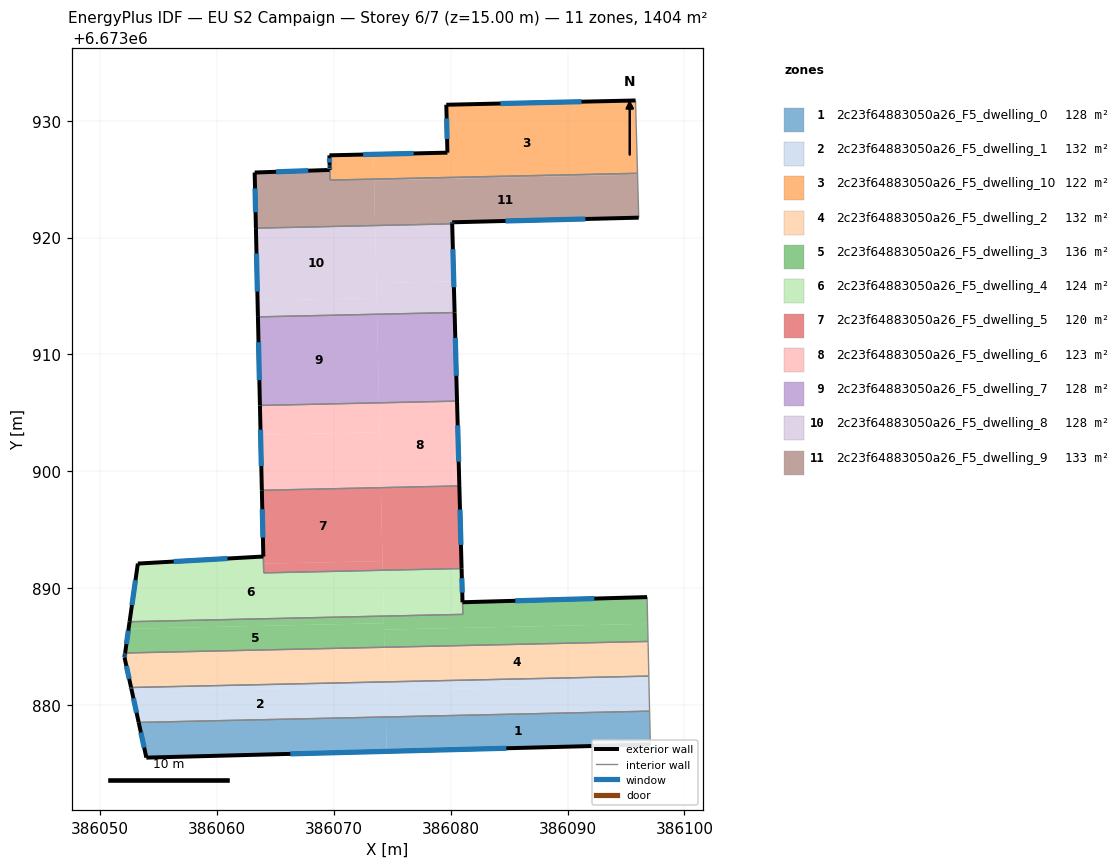
=== STOREY PLAN SPEC (per zone: floor XY polygon, exterior-wall plan segments, windows/doors) ===
zone 1: 2c23f64883050a26_F5_dwelling_0  (127.6 m²)
  floor: (386097.02, 6673879.49) (386097.08, 6673876.64) (386074.53, 6673876.05) (386074.47, 6673878.99)
  floor: (386074.47, 6673878.99) (386074.53, 6673876.05) (386053.97, 6673875.52) (386053.32, 6673878.53)
  exterior wall: (386053.97, 6673875.52) – (386097.08, 6673876.64)  [43.1 m]
    window: (386066.29, 6673875.84) – (386084.77, 6673876.32)  [23.8 m²]
  exterior wall: (386053.32, 6673878.53) – (386053.97, 6673875.52)  [3.1 m]
    window: (386053.51, 6673877.67) – (386053.79, 6673876.38)  [1.7 m²]
  interior walls: 2
zone 2: 2c23f64883050a26_F5_dwelling_1  (132.1 m²)
  floor: (386074.41, 6673881.65) (386074.41, 6673881.55) (386074.47, 6673878.99) (386053.32, 6673878.53) (386052.74, 6673881.17)
  floor: (386096.97, 6673881.78) (386097.02, 6673879.49) (386074.47, 6673878.99) (386074.42, 6673881.28)
  floor: (386096.96, 6673882.49) (386096.97, 6673881.78) (386074.42, 6673881.28) (386074.41, 6673881.55) (386074.41, 6673881.65) (386074.40, 6673881.99)
  floor: (386074.40, 6673881.99) (386074.41, 6673881.65) (386052.74, 6673881.17) (386052.69, 6673881.41) (386052.67, 6673881.51)
  exterior wall: (386052.69, 6673881.41) – (386053.32, 6673878.53)  [3.0 m]
    window: (386052.87, 6673880.59) – (386053.14, 6673879.35)  [1.6 m²]
  exterior wall: (386052.67, 6673881.51) – (386052.69, 6673881.41)  [0.1 m]
    window: (386052.67, 6673881.49) – (386052.68, 6673881.44)  [0.1 m²]
  interior walls: 3
zone 3: 2c23f64883050a26_F5_dwelling_10  (122.3 m²)
  floor: (386095.82, 6673931.73) (386095.99, 6673925.50) (386073.45, 6673925.00) (386073.41, 6673927.12) (386079.73, 6673927.26) (386079.63, 6673931.36)
  floor: (386073.41, 6673927.12) (386073.45, 6673925.00) (386069.69, 6673924.92) (386069.65, 6673926.17) (386069.63, 6673927.04)
  exterior wall: (386079.63, 6673931.36) – (386079.73, 6673927.26)  [4.1 m]
    window: (386079.66, 6673930.19) – (386079.70, 6673928.43)  [2.3 m²]
  exterior wall: (386095.82, 6673931.73) – (386079.63, 6673931.36)  [16.2 m]
    window: (386091.20, 6673931.62) – (386084.26, 6673931.47)  [8.9 m²]
  exterior wall: (386069.63, 6673927.04) – (386069.65, 6673926.17)  [0.9 m]
    window: (386069.64, 6673926.79) – (386069.65, 6673926.42)  [0.5 m²]
  exterior wall: (386079.73, 6673927.26) – (386069.63, 6673927.04)  [10.1 m]
    window: (386076.84, 6673927.20) – (386072.52, 6673927.10)  [5.6 m²]
  interior walls: 3
zone 4: 2c23f64883050a26_F5_dwelling_2  (132.1 m²)
  floor: (386096.89, 6673885.45) (386096.96, 6673882.49) (386074.40, 6673881.99) (386074.34, 6673884.96)
  floor: (386074.34, 6673884.96) (386074.40, 6673881.99) (386052.67, 6673881.51) (386052.11, 6673884.09) (386052.13, 6673884.27) (386052.15, 6673884.42) (386052.16, 6673884.47)
  exterior wall: (386052.13, 6673884.27) – (386052.11, 6673884.09)  [0.2 m]
    window: (386052.12, 6673884.22) – (386052.11, 6673884.14)  [0.1 m²]
  exterior wall: (386052.15, 6673884.42) – (386052.13, 6673884.27)  [0.2 m]
    window: (386052.15, 6673884.37) – (386052.14, 6673884.31)  [0.1 m²]
  exterior wall: (386052.16, 6673884.47) – (386052.15, 6673884.42)  [0.1 m]
  exterior wall: (386052.11, 6673884.09) – (386052.67, 6673881.51)  [2.6 m]
    window: (386052.27, 6673883.36) – (386052.51, 6673882.25)  [1.5 m²]
  interior walls: 4
zone 5: 2c23f64883050a26_F5_dwelling_3  (135.7 m²)
  floor: (386096.86, 6673886.96) (386096.89, 6673885.45) (386074.34, 6673884.96) (386074.30, 6673886.46)
  floor: (386074.28, 6673887.62) (386074.29, 6673887.02) (386052.45, 6673886.54) (386052.54, 6673887.14)
  floor: (386074.29, 6673887.02) (386074.29, 6673886.87) (386074.34, 6673884.96) (386052.16, 6673884.47) (386052.45, 6673886.54)
  floor: (386096.81, 6673889.25) (386096.86, 6673886.96) (386074.30, 6673886.46) (386074.29, 6673886.87) (386074.29, 6673887.02) (386074.28, 6673887.62) (386081.05, 6673887.77) (386081.02, 6673888.81)
  exterior wall: (386096.81, 6673889.25) – (386081.02, 6673888.81)  [15.8 m]
    window: (386092.30, 6673889.12) – (386085.53, 6673888.93)  [8.7 m²]
  exterior wall: (386052.54, 6673887.14) – (386052.16, 6673884.47)  [2.7 m]
    window: (386052.43, 6673886.38) – (386052.27, 6673885.23)  [1.5 m²]
  interior walls: 4
zone 6: 2c23f64883050a26_F5_dwelling_4  (123.7 m²)
  floor: (386074.19, 6673891.54) (386074.28, 6673887.62) (386052.54, 6673887.14) (386053.21, 6673891.87) (386053.25, 6673892.12) (386063.98, 6673892.72) (386064.01, 6673891.32)
  floor: (386080.94, 6673891.69) (386081.04, 6673887.77) (386074.28, 6673887.62) (386074.19, 6673891.54)
  exterior wall: (386053.25, 6673892.12) – (386052.54, 6673887.14)  [5.0 m]
    window: (386053.05, 6673890.69) – (386052.74, 6673888.56)  [2.8 m²]
  exterior wall: (386063.98, 6673892.72) – (386053.25, 6673892.12)  [10.8 m]
    window: (386060.92, 6673892.55) – (386056.31, 6673892.29)  [5.9 m²]
  exterior wall: (386081.02, 6673888.81) – (386080.94, 6673891.69)  [2.9 m]
    window: (386081.00, 6673889.63) – (386080.96, 6673890.87)  [1.6 m²]
  interior walls: 4
zone 7: 2c23f64883050a26_F5_dwelling_5  (119.5 m²)
  floor: (386074.04, 6673898.61) (386074.17, 6673892.33) (386064.00, 6673892.10) (386063.85, 6673898.38)
  floor: (386074.17, 6673892.33) (386074.19, 6673891.54) (386064.01, 6673891.32) (386064.00, 6673892.10)
  floor: (386080.75, 6673898.76) (386080.75, 6673898.71) (386074.04, 6673898.57) (386074.04, 6673898.61)
  floor: (386080.75, 6673898.76) (386080.94, 6673891.69) (386074.19, 6673891.54) (386074.04, 6673898.57) (386080.75, 6673898.71)
  exterior wall: (386080.94, 6673891.69) – (386080.75, 6673898.76)  [7.1 m]
    window: (386080.89, 6673893.71) – (386080.80, 6673896.74)  [3.9 m²]
  exterior wall: (386063.85, 6673898.38) – (386063.98, 6673892.72)  [5.7 m]
    window: (386063.89, 6673896.76) – (386063.95, 6673894.34)  [3.1 m²]
  interior walls: 3
zone 8: 2c23f64883050a26_F5_dwelling_6  (122.5 m²)
  floor: (386080.55, 6673906.01) (386080.75, 6673898.76) (386074.04, 6673898.61) (386073.88, 6673905.87)
  floor: (386073.88, 6673905.87) (386073.93, 6673903.36) (386063.75, 6673903.13) (386063.69, 6673905.64)
  floor: (386073.93, 6673903.36) (386074.04, 6673898.61) (386063.85, 6673898.38) (386063.75, 6673903.13)
  exterior wall: (386080.75, 6673898.76) – (386080.55, 6673906.01)  [7.3 m]
    window: (386080.69, 6673900.83) – (386080.61, 6673903.94)  [4.0 m²]
  exterior wall: (386063.69, 6673905.64) – (386063.85, 6673898.38)  [7.3 m]
    window: (386063.74, 6673903.57) – (386063.81, 6673900.46)  [4.0 m²]
  interior walls: 2
zone 9: 2c23f64883050a26_F5_dwelling_7  (127.6 m²)
  floor: (386073.71, 6673913.44) (386073.88, 6673905.87) (386063.69, 6673905.64) (386063.52, 6673913.22)
  floor: (386080.34, 6673913.59) (386080.55, 6673906.01) (386073.88, 6673905.87) (386073.71, 6673913.44)
  exterior wall: (386080.55, 6673906.01) – (386080.34, 6673913.59)  [7.6 m]
    window: (386080.49, 6673908.18) – (386080.40, 6673911.42)  [4.2 m²]
  exterior wall: (386063.52, 6673913.22) – (386063.69, 6673905.64)  [7.6 m]
    window: (386063.57, 6673911.05) – (386063.64, 6673907.81)  [4.2 m²]
  interior walls: 2
zone 10: 2c23f64883050a26_F5_dwelling_8  (127.6 m²)
  floor: (386073.54, 6673921.03) (386073.68, 6673914.83) (386063.49, 6673914.61) (386063.35, 6673920.81)
  floor: (386080.14, 6673921.18) (386080.27, 6673916.25) (386073.65, 6673916.11) (386073.54, 6673921.03)
  floor: (386073.68, 6673914.83) (386073.71, 6673913.44) (386063.52, 6673913.22) (386063.49, 6673914.61)
  floor: (386080.27, 6673916.25) (386080.34, 6673913.59) (386073.71, 6673913.44) (386073.65, 6673916.11)
  exterior wall: (386080.34, 6673913.59) – (386080.14, 6673921.18)  [7.6 m]
    window: (386080.28, 6673915.76) – (386080.20, 6673919.01)  [4.2 m²]
  exterior wall: (386063.35, 6673920.81) – (386063.52, 6673913.22)  [7.6 m]
    window: (386063.40, 6673918.64) – (386063.47, 6673915.38)  [4.2 m²]
  interior walls: 2
zone 11: 2c23f64883050a26_F5_dwelling_9  (132.9 m²)
  floor: (386095.99, 6673925.38) (386096.09, 6673921.70) (386080.13, 6673921.31) (386080.14, 6673921.18) (386073.54, 6673921.03) (386073.46, 6673924.88)
  floor: (386095.99, 6673925.50) (386095.99, 6673925.38) (386073.46, 6673924.88) (386073.45, 6673925.00)
  floor: (386073.45, 6673925.00) (386073.54, 6673921.03) (386063.35, 6673920.81) (386063.24, 6673925.56) (386069.66, 6673925.79) (386069.65, 6673926.15) (386069.69, 6673924.92)
  exterior wall: (386069.65, 6673926.06) – (386069.66, 6673925.79)  [0.3 m]
    window: (386069.65, 6673925.98) – (386069.66, 6673925.86)  [0.2 m²]
  exterior wall: (386069.65, 6673926.12) – (386069.65, 6673926.06)  [0.1 m]
  exterior wall: (386069.65, 6673926.17) – (386069.65, 6673926.12)  [0.0 m]
  exterior wall: (386080.13, 6673921.31) – (386096.09, 6673921.70)  [16.0 m]
    window: (386084.69, 6673921.42) – (386091.53, 6673921.59)  [8.8 m²]
  exterior wall: (386080.14, 6673921.18) – (386080.13, 6673921.31)  [0.1 m]
    window: (386080.13, 6673921.21) – (386080.13, 6673921.27)  [0.1 m²]
  exterior wall: (386063.24, 6673925.56) – (386063.35, 6673920.81)  [4.8 m]
    window: (386063.27, 6673924.20) – (386063.32, 6673922.17)  [2.6 m²]
  exterior wall: (386069.66, 6673925.79) – (386063.24, 6673925.56)  [6.4 m]
    window: (386067.83, 6673925.72) – (386065.07, 6673925.63)  [3.5 m²]
  interior walls: 4

=== DERIVED (storey summary) ===
Building: EU S2 Campaign
Storey: 6 of 7  (floor level z = 15.00 m)
Storey gross floor area: 1403.8 m²
Zones on this storey: 11
  - 2c23f64883050a26_F5_dwelling_0: floor 127.6 m²; exterior wall 46.2 m (138.6 m²); 2 window(s) 25.5 m²; WWR 18.4%
  - 2c23f64883050a26_F5_dwelling_1: floor 132.1 m²; exterior wall 3.1 m (9.2 m²); 2 window(s) 1.7 m²; WWR 18.4%
  - 2c23f64883050a26_F5_dwelling_10: floor 122.3 m²; exterior wall 31.2 m (93.7 m²); 4 window(s) 17.2 m²; WWR 18.4%
  - 2c23f64883050a26_F5_dwelling_2: floor 132.1 m²; exterior wall 3.0 m (9.1 m²); 3 window(s) 1.6 m²; WWR 18.1%
  - 2c23f64883050a26_F5_dwelling_3: floor 135.7 m²; exterior wall 18.5 m (55.5 m²); 2 window(s) 10.2 m²; WWR 18.4%
  - 2c23f64883050a26_F5_dwelling_4: floor 123.7 m²; exterior wall 18.7 m (56.0 m²); 3 window(s) 10.3 m²; WWR 18.4%
  - 2c23f64883050a26_F5_dwelling_5: floor 119.5 m²; exterior wall 12.7 m (38.2 m²); 2 window(s) 7.0 m²; WWR 18.4%
  - 2c23f64883050a26_F5_dwelling_6: floor 122.5 m²; exterior wall 14.5 m (43.6 m²); 2 window(s) 8.0 m²; WWR 18.4%
  - 2c23f64883050a26_F5_dwelling_7: floor 127.6 m²; exterior wall 15.2 m (45.5 m²); 2 window(s) 8.4 m²; WWR 18.4%
  - 2c23f64883050a26_F5_dwelling_8: floor 127.6 m²; exterior wall 15.2 m (45.6 m²); 2 window(s) 8.4 m²; WWR 18.4%
  - 2c23f64883050a26_F5_dwelling_9: floor 132.9 m²; exterior wall 27.7 m (83.0 m²); 5 window(s) 15.2 m²; WWR 18.3%
Zone adjacency (shared interzone walls):
  - 2c23f64883050a26_F5_dwelling_0 ↔ 2c23f64883050a26_F5_dwelling_1
  - 2c23f64883050a26_F5_dwelling_1 ↔ 2c23f64883050a26_F5_dwelling_2
  - 2c23f64883050a26_F5_dwelling_10 ↔ 2c23f64883050a26_F5_dwelling_9
  - 2c23f64883050a26_F5_dwelling_2 ↔ 2c23f64883050a26_F5_dwelling_3
  - 2c23f64883050a26_F5_dwelling_3 ↔ 2c23f64883050a26_F5_dwelling_4
  - 2c23f64883050a26_F5_dwelling_4 ↔ 2c23f64883050a26_F5_dwelling_5
  - 2c23f64883050a26_F5_dwelling_5 ↔ 2c23f64883050a26_F5_dwelling_6
  - 2c23f64883050a26_F5_dwelling_6 ↔ 2c23f64883050a26_F5_dwelling_7
  - 2c23f64883050a26_F5_dwelling_7 ↔ 2c23f64883050a26_F5_dwelling_8
  - 2c23f64883050a26_F5_dwelling_8 ↔ 2c23f64883050a26_F5_dwelling_9